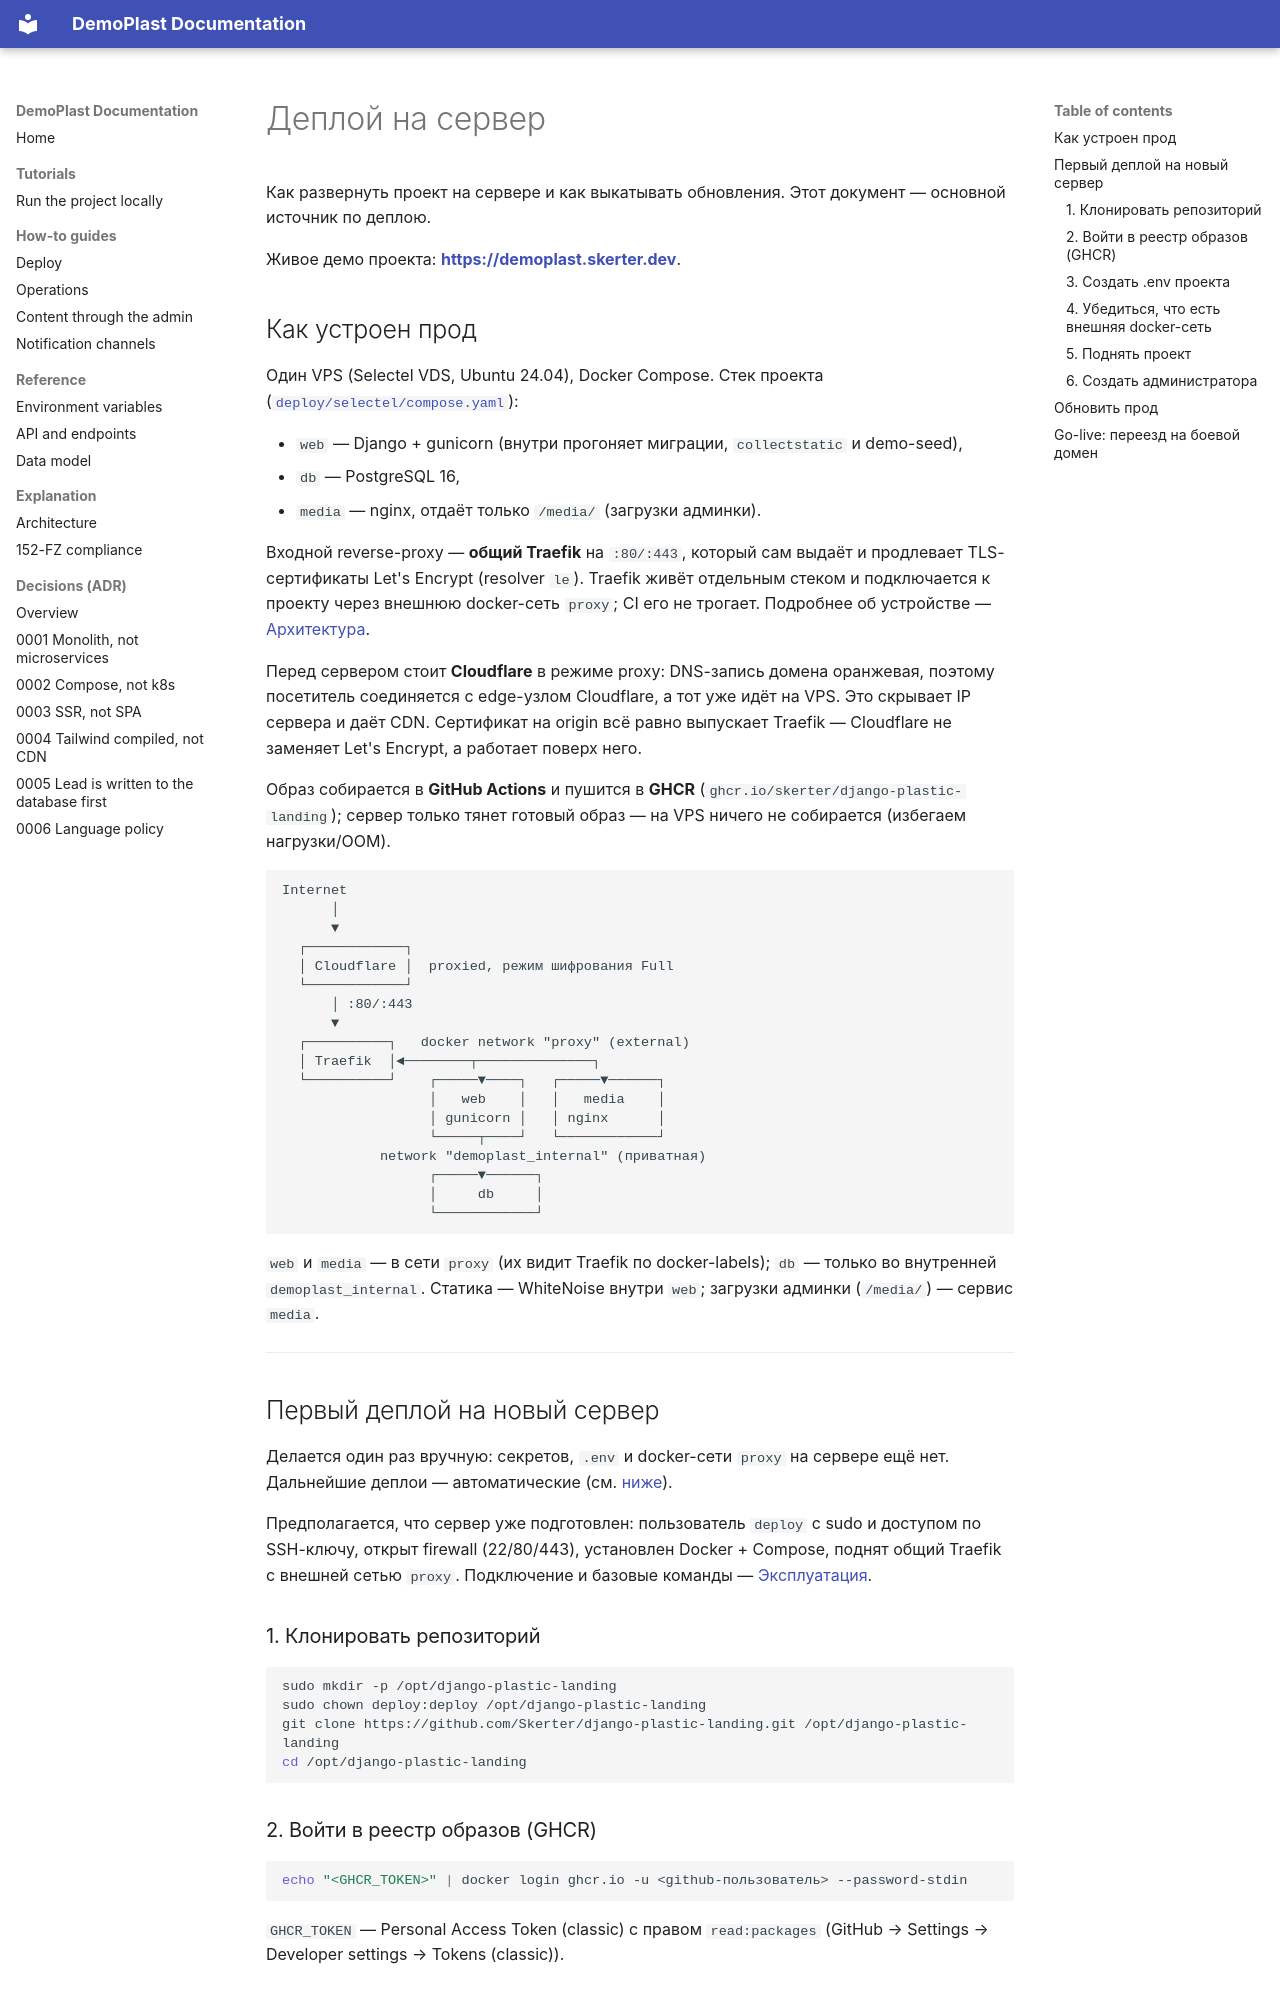

repository: Skerter/django-plastic-landing · page: how-to/deploy.ru/index.html · generator: mkdocs

# Деплой на сервер

Как развернуть проект на сервере и как выкатывать обновления.
Этот документ — основной источник по деплою.

Живое демо проекта: **<https://demoplast.skerter.dev>**.

## Как устроен прод

Один VPS (Selectel VDS, Ubuntu 24.04), Docker Compose. Стек проекта
([`deploy/selectel/compose.yaml`](https://github.com/Skerter/django-plastic-landing/blob/main/deploy/selectel/compose.yaml)):

- `web` — Django + gunicorn (внутри прогоняет миграции, `collectstatic` и demo-seed),
- `db` — PostgreSQL 16,
- `media` — nginx, отдаёт только `/media/` (загрузки админки).

Входной reverse-proxy — **общий Traefik** на `:80/:443`, который сам выдаёт и
продлевает TLS-сертификаты Let's Encrypt (resolver `le`). Traefik живёт отдельным
стеком и подключается к проекту через внешнюю docker-сеть `proxy`; CI его не
трогает. Подробнее об устройстве — [Архитектура](../explanation/architecture.md).

Перед сервером стоит **Cloudflare** в режиме proxy: DNS-запись домена оранжевая,
поэтому посетитель соединяется с edge-узлом Cloudflare, а тот уже идёт на VPS.
Это скрывает
IP сервера и даёт CDN. Сертификат на origin всё равно выпускает Traefik — Cloudflare
не заменяет Let's Encrypt, а работает поверх него.

Образ собирается в **GitHub Actions** и пушится в **GHCR**
(`ghcr.io/skerter/django-plastic-landing`); сервер только тянет готовый образ —
на VPS ничего не собирается (избегаем нагрузки/OOM).

```
Internet
      │
      ▼
  ┌────────────┐
  │ Cloudflare │  proxied, режим шифрования Full
  └────────────┘
      │ :80/:443
      ▼
  ┌──────────┐   docker network "proxy" (external)
  │ Traefik  │◄────────┬──────────────┐
  └──────────┘    ┌─────▼────┐   ┌─────▼──────┐
                  │   web    │   │   media    │
                  │ gunicorn │   │ nginx      │
                  └─────┬────┘   └────────────┘
            network "demoplast_internal" (приватная)
                  ┌─────▼──────┐
                  │     db     │
                  └────────────┘
```

`web` и `media` — в сети `proxy` (их видит Traefik по docker-labels);
`db` — только во внутренней `demoplast_internal`. Статика —
WhiteNoise внутри `web`; загрузки админки (`/media/`) — сервис `media`.

---

## Первый деплой на новый сервер

Делается один раз вручную: секретов, `.env` и docker-сети `proxy` на сервере
ещё нет. Дальнейшие деплои — автоматические (см. [ниже](#обновить-прод)).

Предполагается, что сервер уже подготовлен: пользователь `deploy` с sudo и
доступом по SSH-ключу, открыт firewall (22/80/443), установлен Docker + Compose,
поднят общий Traefik с внешней сетью `proxy`. Подключение и базовые команды —
[Эксплуатация](operations.md).

### 1. Клонировать репозиторий

```bash
sudo mkdir -p /opt/django-plastic-landing
sudo chown deploy:deploy /opt/django-plastic-landing
git clone https://github.com/Skerter/django-plastic-landing.git /opt/django-plastic-landing
cd /opt/django-plastic-landing
```

### 2. Войти в реестр образов (GHCR)

```bash
echo "<GHCR_TOKEN>" | docker login ghcr.io -u <github-пользователь> --password-stdin
```

`GHCR_TOKEN` — Personal Access Token (classic) с правом `read:packages`
(GitHub → Settings → Developer settings → Tokens (classic)).
